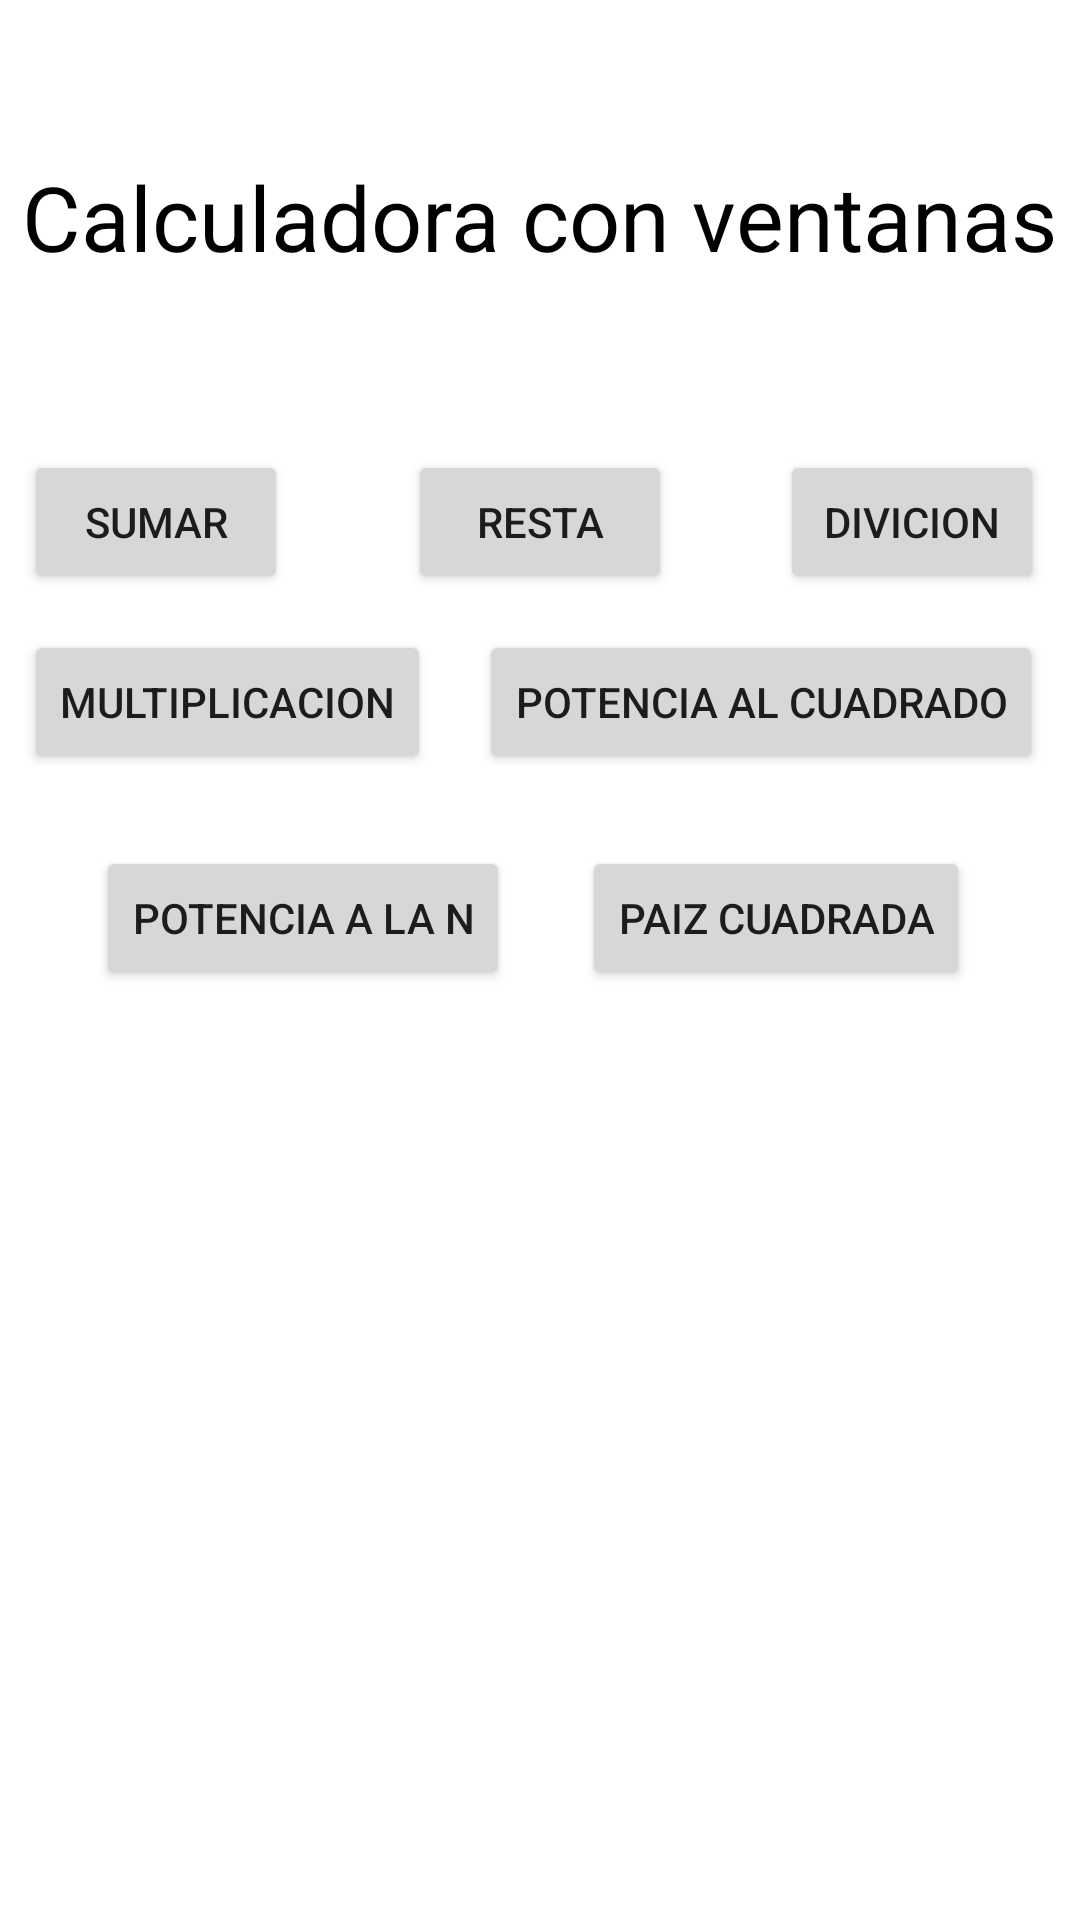

Layout XML and referenced resources for this Android screen:
<!-- AndroidManifest.xml: application theme Theme.TSDMH_252_HML_7S21_P1P2 -->
<!-- res/layout/activity_principal.xml -->
<?xml version="1.0" encoding="utf-8"?>
<androidx.constraintlayout.widget.ConstraintLayout xmlns:android="http://schemas.android.com/apk/res/android"
    xmlns:app="http://schemas.android.com/apk/res-auto"
    xmlns:tools="http://schemas.android.com/tools"
    android:id="@+id/main"
    android:layout_width="match_parent"
    android:layout_height="match_parent"
    tools:context=".PrincipalActivity">

    <Button
        android:id="@+id/btnpot"
        android:layout_width="wrap_content"
        android:layout_height="wrap_content"
        android:layout_marginStart="16dp"
        android:layout_marginTop="12dp"
        android:onClick="vpote"
        android:text="@string/btn51"
        app:layout_constraintStart_toEndOf="@+id/btnmulti"
        app:layout_constraintTop_toBottomOf="@+id/btnresta" />

    <Button
        android:id="@+id/btnmulti"
        android:layout_width="wrap_content"
        android:layout_height="wrap_content"
        android:layout_marginStart="8dp"
        android:layout_marginTop="12dp"
        android:onClick="vmulti"
        android:text="@string/btn4p1"
        app:layout_constraintStart_toStartOf="parent"
        app:layout_constraintTop_toBottomOf="@+id/btnsuma" />

    <Button
        android:id="@+id/btnsuma"
        android:layout_width="wrap_content"
        android:layout_height="wrap_content"
        android:layout_marginStart="8dp"
        android:layout_marginTop="150dp"
        android:onClick="vsuma"
        android:text="@string/btn1p1"
        app:layout_constraintStart_toStartOf="parent"
        app:layout_constraintTop_toTopOf="parent" />

    <Button
        android:id="@+id/btndivicion"
        android:layout_width="wrap_content"
        android:layout_height="wrap_content"
        android:layout_marginStart="36dp"
        android:layout_marginTop="150dp"
        android:onClick="vdiv"
        android:text="@string/btn3p1"
        app:layout_constraintStart_toEndOf="@+id/btnresta"
        app:layout_constraintTop_toTopOf="parent" />

    <Button
        android:id="@+id/btnresta"
        android:layout_width="wrap_content"
        android:layout_height="wrap_content"
        android:layout_marginStart="40dp"
        android:layout_marginTop="150dp"
        android:onClick="vresta"
        android:text="@string/btn2p1"
        app:layout_constraintStart_toEndOf="@+id/btnsuma"
        app:layout_constraintTop_toTopOf="parent" />

    <Button
        android:id="@+id/btnraiz"
        android:layout_width="wrap_content"
        android:layout_height="wrap_content"
        android:layout_marginStart="24dp"
        android:layout_marginTop="24dp"
        android:onClick="vraiz"
        android:text="@string/btn7p1"
        app:layout_constraintStart_toEndOf="@+id/btnn"
        app:layout_constraintTop_toBottomOf="@+id/btnpot" />

    <Button
        android:id="@+id/btnn"
        android:layout_width="wrap_content"
        android:layout_height="wrap_content"
        android:layout_marginStart="32dp"
        android:layout_marginTop="24dp"
        android:onClick="vn"
        android:text="@string/btn6p1"
        app:layout_constraintStart_toStartOf="parent"
        app:layout_constraintTop_toBottomOf="@+id/btnmulti" />

    <TextView
        android:id="@+id/textView"
        android:layout_width="wrap_content"
        android:layout_height="wrap_content"
        android:layout_marginTop="52dp"
        android:text="@string/t1p1"
        android:textColor="@color/black"
        android:textSize="30sp"
        app:layout_constraintEnd_toEndOf="parent"
        app:layout_constraintHorizontal_bias="0.492"
        app:layout_constraintStart_toStartOf="parent"
        app:layout_constraintTop_toTopOf="parent" />

</androidx.constraintlayout.widget.ConstraintLayout>
<!-- resources referenced by this layout -->
<resources>
  <string name="btn1p1">Sumar</string>
  <string name="btn2p1">Resta</string>
  <string name="btn3p1">Divicion</string>
  <string name="btn4p1">Multiplicacion</string>
  <string name="btn51">potencia al cuadrado</string>
  <string name="btn6p1">Potencia a la n</string>
  <string name="btn7p1">Paiz cuadrada</string>
  <string name="t1p1">Calculadora con ventanas</string>
  <style name="Theme.TSDMH_252_HML_7S21_P1P2" parent="Theme.MaterialComponents.DayNight.DarkActionBar">
          
          <item name="colorPrimary">@color/purple_500</item>
          <item name="colorPrimaryVariant">@color/purple_700</item>
          <item name="colorOnPrimary">@color/white</item>
          
          <item name="colorSecondary">@color/teal_200</item>
          <item name="colorSecondaryVariant">@color/teal_700</item>
          <item name="colorOnSecondary">@color/black</item>
          
          <item name="android:statusBarColor">?attr/colorPrimaryVariant</item>
          
      </style>
  <!-- not gathered from this repository: default colours our renderer supplied (Android Studio template values) -->
  <color name="purple_500">#FF6200EE</color>
  <color name="purple_700">#FF3700B3</color>
  <color name="teal_200">#FF03DAC5</color>
  <color name="teal_700">#FF018786</color>
  <color name="black">#FF000000</color>
  <color name="white">#FFFFFFFF</color>
</resources>
